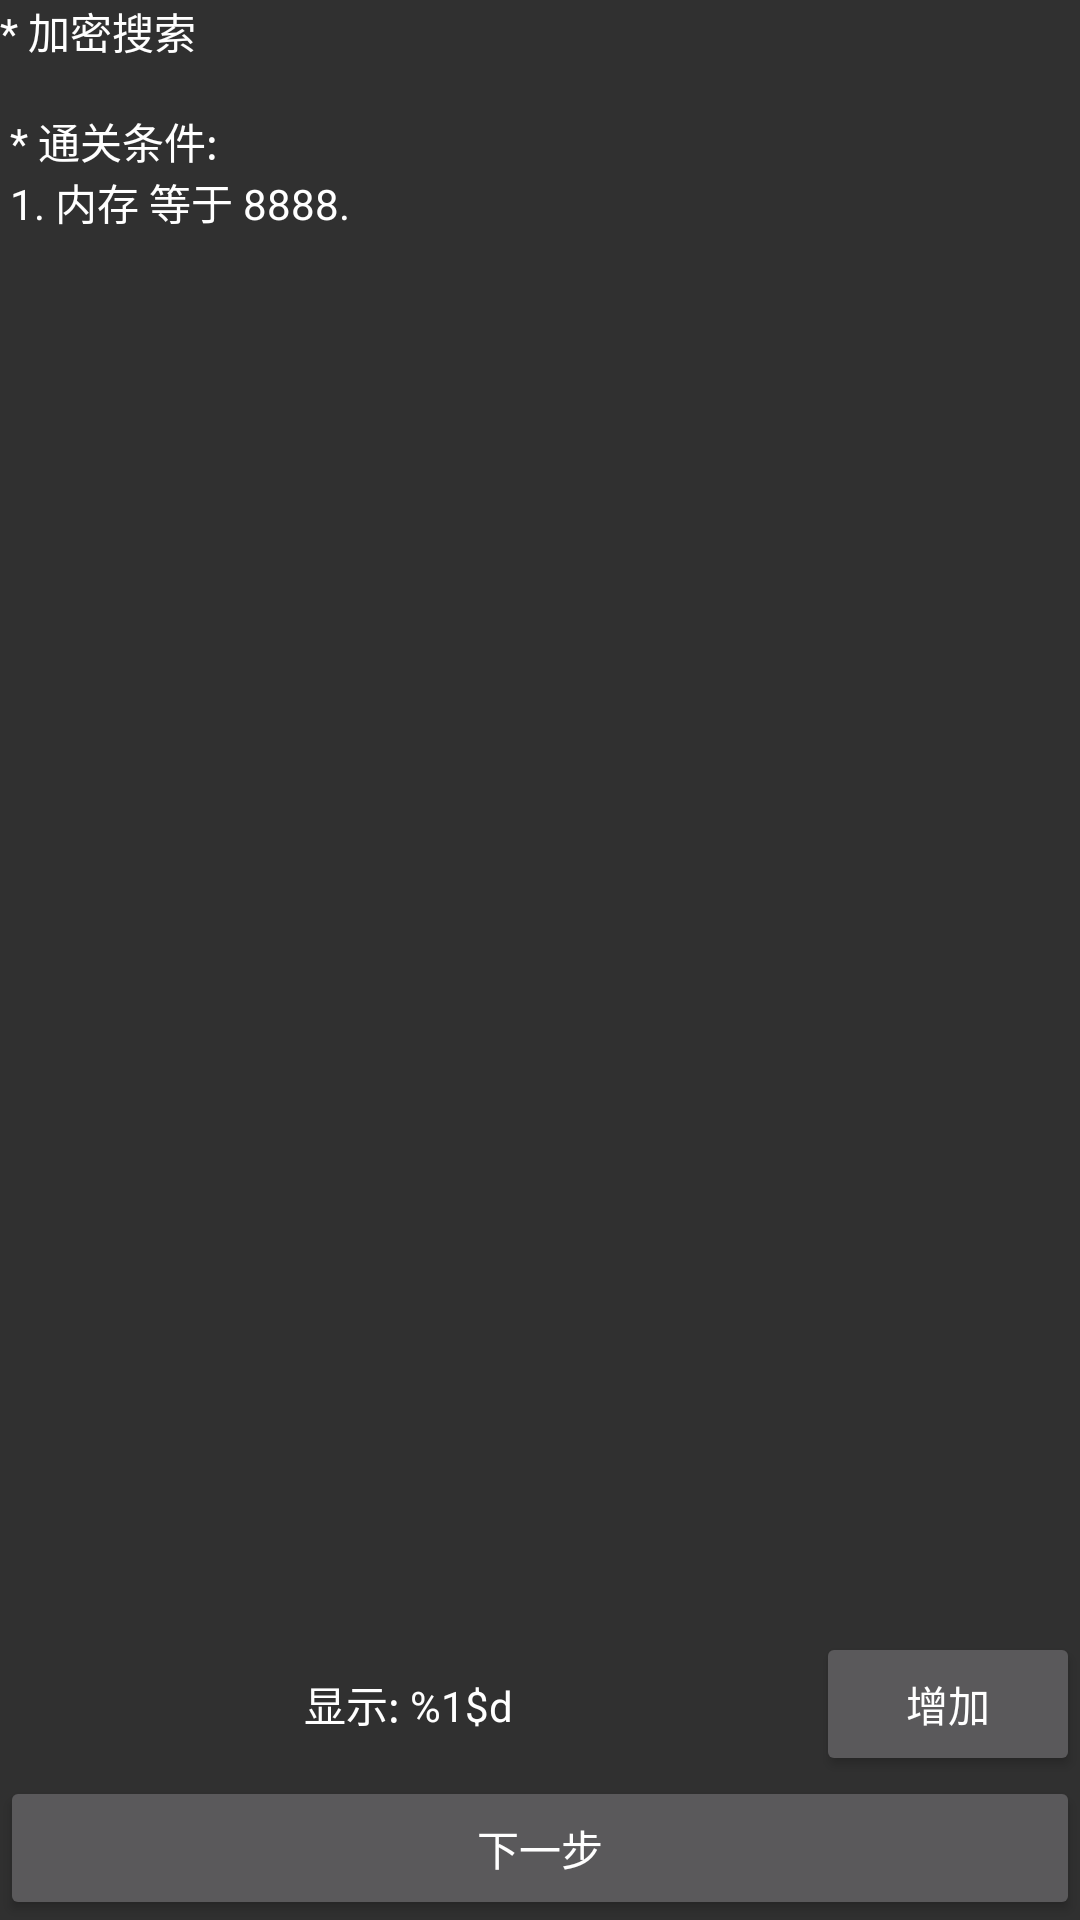

Android layout source for this screen:
<!-- AndroidManifest.xml: application theme FixTheme -->
<!-- res/layout/fragment_step_basic4.xml -->
<?xml version="1.0" encoding="utf-8"?>
<LinearLayout xmlns:android="http://schemas.android.com/apk/res/android"
    xmlns:tools="http://schemas.android.com/tools"
    android:layout_width="match_parent"
    android:layout_height="match_parent"
    android:orientation="vertical"
    tools:context=".ui.fragment.step.basic.StepBasic4">

    <ScrollView
        android:layout_width="match_parent"
        android:layout_height="0dp"
        android:layout_weight="1">

        <LinearLayout
            android:layout_width="match_parent"
            android:layout_height="wrap_content"
            android:orientation="vertical">

            <TextView
                android:layout_width="wrap_content"
                android:layout_height="wrap_content"
                android:text="@string/step_basic4_help" />
        </LinearLayout>
    </ScrollView>

    <LinearLayout
        android:layout_width="match_parent"
        android:layout_height="wrap_content"
        android:orientation="vertical">

        <LinearLayout
            android:layout_width="match_parent"
            android:layout_height="match_parent"
            android:orientation="horizontal">

            <TextView
                android:id="@+id/stepBasic4TvShow"
                style="@style/TextViewStyle"
                android:layout_width="0dp"
                android:layout_height="match_parent"
                android:layout_weight="1"
                android:gravity="center"
                android:text="@string/step_basic4_show" />

            <Button
                android:id="@+id/stepBasic4BtnAdd"
                android:layout_width="wrap_content"
                android:layout_height="wrap_content"
                android:text="@string/step_basic4_add" />
        </LinearLayout>
    </LinearLayout>

    <Button
        android:id="@+id/stepBasic4BtnNext"
        android:layout_width="match_parent"
        android:layout_height="wrap_content"
        android:text="@string/nextstep" />
</LinearLayout>
<!-- resources referenced by this layout -->
<resources>
  <string name="nextstep">下一步</string>
  <string name="step_basic4_add">增加</string>
  <string name="step_basic4_help">
          * 加密搜索\n
          \n
          * 通关条件:\n
          1. 内存 等于 8888.\n
      </string>
  <string name="step_basic4_show">显示: %1$d</string>
  <style name="TextViewStyle">
          <item name="android:background">@drawable/rounded_background</item>
          <item name="android:layout_margin">5dp</item>
      </style>
  <style name="FixTheme" parent="@android:style/Theme.Material">
          <item name="android:windowActionBar">false</item>
          <item name="android:textColor">#ffffff</item>
      </style>
</resources>
